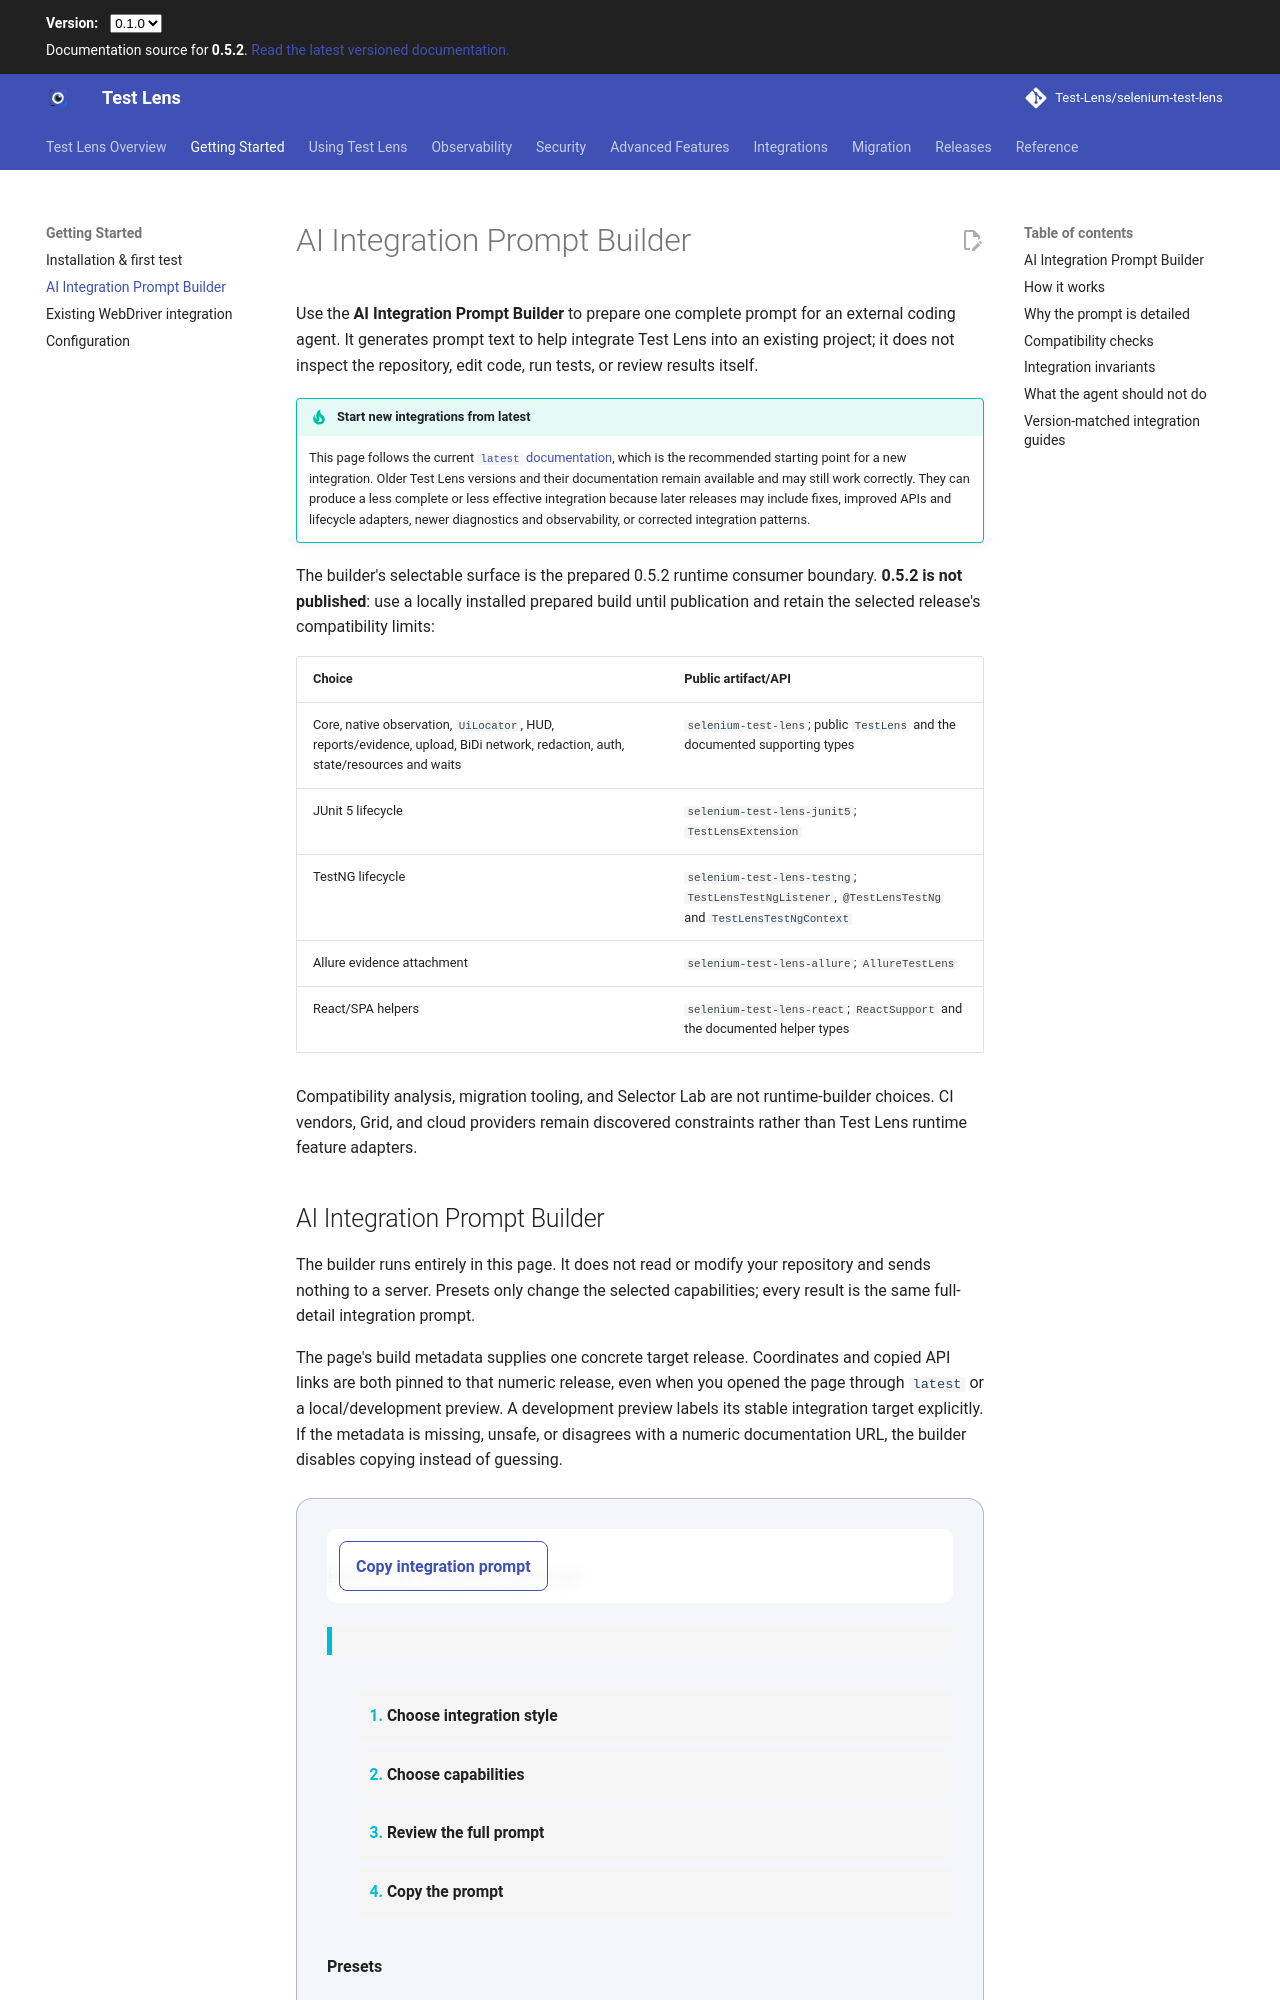

repository: Test-Lens/selenium-test-lens · page: dev/ai-assisted-integration/index.html · generator: mkdocs

---
title: AI Integration Prompt Builder
description: Build a complete repository-aware prompt for integrating published Test Lens capabilities safely.
---

# AI Integration Prompt Builder

Use the **AI Integration Prompt Builder** to prepare one complete prompt for an external coding agent. It generates prompt text to help integrate Test Lens into an existing project; it does not inspect the repository, edit code, run tests, or review results itself.

!!! tip "Start new integrations from latest"
    This page follows the current [`latest` documentation](https://test-lens.github.io/selenium-test-lens/latest/), which is the recommended starting point for a new integration. Older Test Lens versions and their documentation remain available and may still work correctly. They can produce a less complete or less effective integration because later releases may include fixes, improved APIs and lifecycle adapters, newer diagnostics and observability, or corrected integration patterns.

The builder's selectable surface is the prepared 0.5.2 runtime consumer boundary. **0.5.2 is not published**: use a locally installed prepared build until publication and retain the selected release's compatibility limits:

| Choice | Public artifact/API |
|---|---|
| Core, native observation, `UiLocator`, HUD, reports/evidence, upload, BiDi network, redaction, auth, state/resources and waits | `selenium-test-lens`; public `TestLens` and the documented supporting types |
| JUnit 5 lifecycle | `selenium-test-lens-junit5`; `TestLensExtension` |
| TestNG lifecycle | `selenium-test-lens-testng`; `TestLensTestNgListener`, `@TestLensTestNg` and `TestLensTestNgContext` |
| Allure evidence attachment | `selenium-test-lens-allure`; `AllureTestLens` |
| React/SPA helpers | `selenium-test-lens-react`; `ReactSupport` and the documented helper types |

Compatibility analysis, migration tooling, and Selector Lab are not runtime-builder choices. CI vendors, Grid, and cloud providers remain discovered constraints rather than Test Lens runtime feature adapters.
